Run: headless pygame with SDL's dummy video driver; simulated clock (each Clock.tick advances the game by its frame time, no real sleeping); random seed 0; keys injected as events and as key.get_pressed() state; no mouse input.
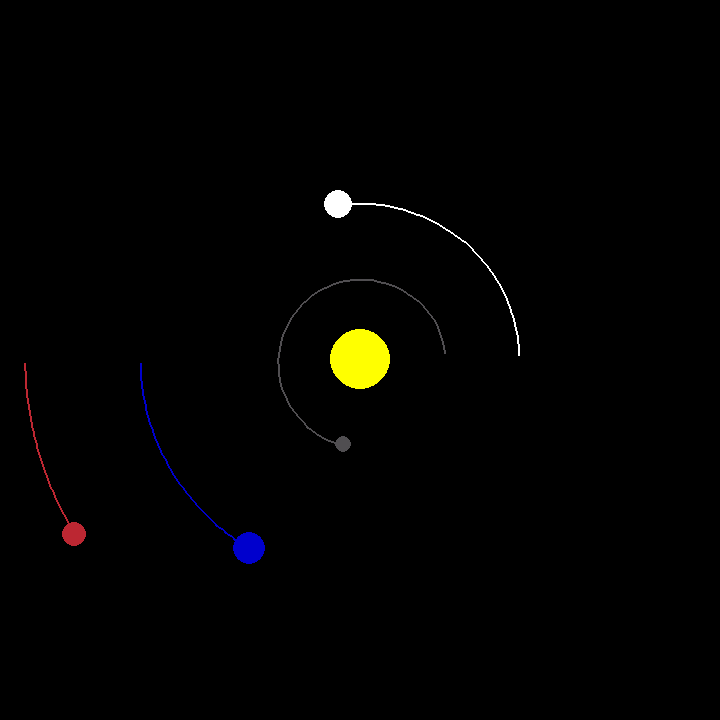
Frame 1 of 4 · flips 1–60 · no input
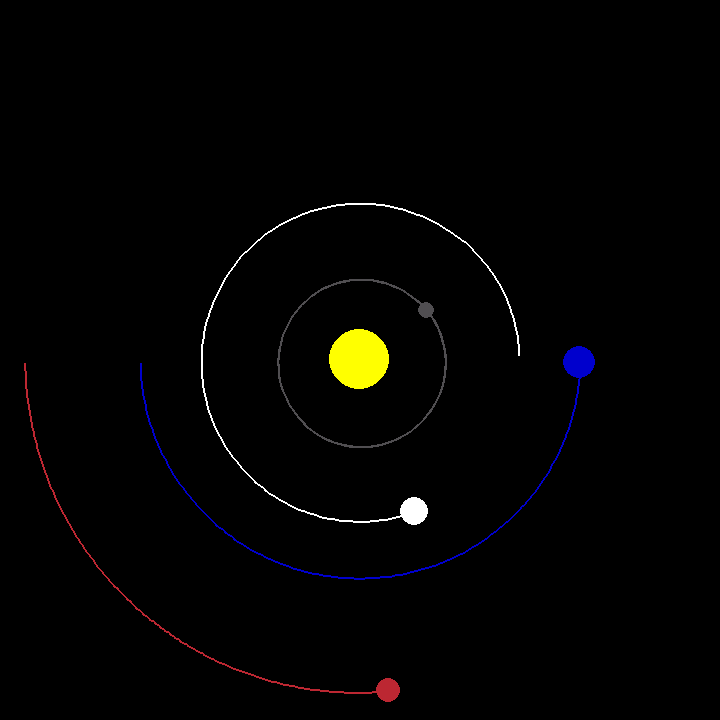
Frame 2 of 4 · flips 61–180 · tapped SPACE, RETURN · held RIGHT (→), D
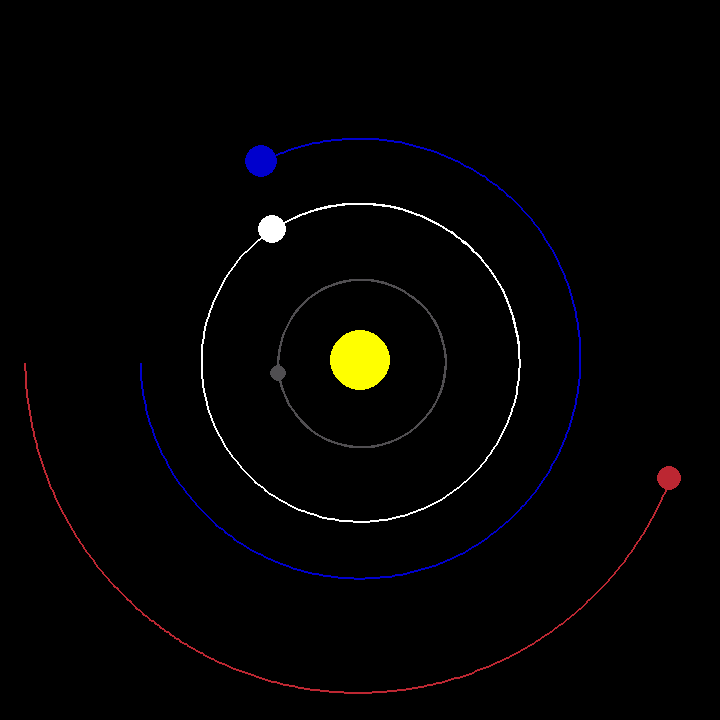
Frame 3 of 4 · flips 181–300 · held DOWN (↓), S
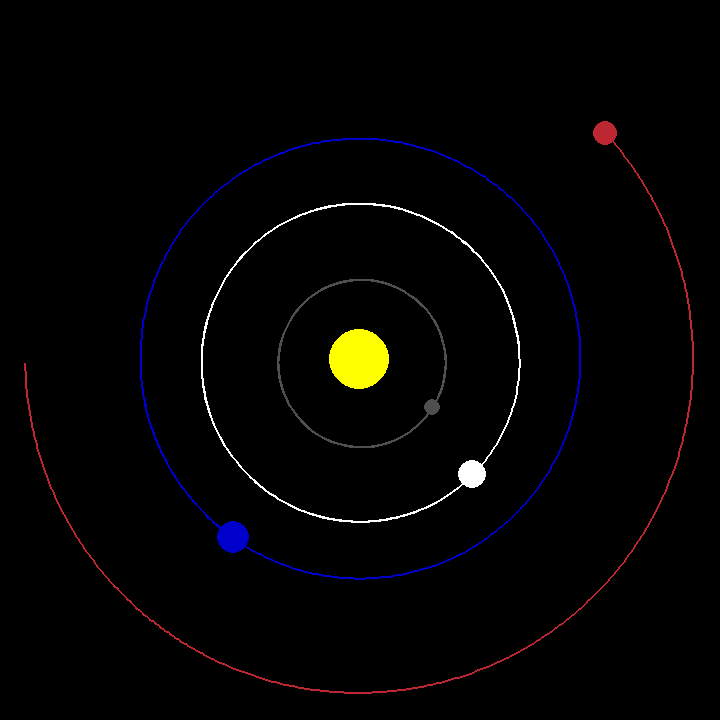
Frame 4 of 4 · flips 301–420 · held LEFT (←), A, UP (↑), W

The pygame program that drew these frames:

import pygame
import math

pygame.init()

width, height = 720, 720
janela = pygame.display.set_mode((width,height))
pygame.display.set_caption('Simulação Planetária')

branco = (255,255,255)
amarelo = (255,255,0)
azul = (0,0,205)
vermelho = (188,39,50)
cinza_escuro = (80,78,81)
fonte = pygame.font.SysFont('comicsans', 16)

class Planeta:
    AU = 149.6e6 * 1000
    G = 6.67428e-11
    ESCALA = 220/AU # 1 AU = 100 pixels
    TIMESTEP = 3600*24 # 1 dia

    def __init__(self, x,y, raio, cor, massa):
        self.x = x
        self.y = y
        self.raio = raio
        self.cor = cor
        self.massa = massa

        self.orbita = []
        self.sun = False
        self.distancia_sun = 0

        self.x_vel = 0
        self.y_vel = 0

    def desenhar(self, jane):
        x = self.x * self.ESCALA + width/2
        y = self.y * self.ESCALA + height/2

        if len(self.orbita) > 2:
            update_pontos = []
            for ponto in self.orbita:
                x,y = ponto
                x = x * self.ESCALA + width / 2
                y = y * self.ESCALA + height / 2
                update_pontos.append((x,y))

            pygame.draw.lines(jane, self.cor, False, update_pontos, 2)

        pygame.draw.circle(jane, self.cor, (x,y), self.raio)

        #if not self.sun:
         #   distancia_texto = fonte.render(f'{round(self.distancia_sun / 1000, 1)}km', 1, branco)
         #  jane.blit(distancia_texto, (x - distancia_texto.get_width() / 2, y - distancia_texto.get_height() / 2))


    def atracao(self, outro):
        outro_x , outro_y = outro.x, outro.y
        distancia_x = outro_x - self.x
        distancia_y = outro_y - self.y
        distancia = math.sqrt(distancia_x**2 + distancia_y**2)

        if outro.sun:
            self.distancia_sun = distancia

        forca = self.G * self.massa * outro.massa / distancia**2
        teta = math.atan2(distancia_y,distancia_x)
        forca_x = math.cos(teta)*forca
        forca_y = math.sin(teta) * forca
        return forca_x, forca_y

    def update_posicao(self, planetas):
        total_fx = total_fy = 0
        for planeta in planetas:
            if self == planeta:
                continue

            fx,fy = self.atracao(planeta)
            total_fx += fx
            total_fy += fy

        self.x_vel += total_fx / self.massa*self.TIMESTEP
        self.y_vel += total_fy / self.massa * self.TIMESTEP

        self.x += self.x_vel * self.TIMESTEP
        self.y += self.y_vel * self.TIMESTEP
        self.orbita.append((self.x,self.y))


def main():
    run = True
    clock = pygame.time.Clock()

    sol = Planeta(0,0,30,amarelo,1.98892*10**30)
    sol.sun = True

    terra = Planeta(-1* Planeta.AU,0,16,azul,5.9742*10**24)
    terra.y_vel = 29.783*1000

    marte = Planeta(-1.524* Planeta.AU, 0, 12, vermelho, 6.39*10**23)
    marte.y_vel = 24.077*1000

    mercurio = Planeta(0.387*Planeta.AU,0,8, cinza_escuro, 3.3*10**23)
    mercurio.y_vel = -47.4*1000

    venus = Planeta(0.723* Planeta.AU,0,14,branco, 4.8685*10**24)
    venus.y_vel = -35.02*1000

    estrelas = [sol, terra, marte, mercurio, venus]

    while run:
        clock.tick(60)
        janela.fill((0,0,0))

        for evento in pygame.event.get():
            if evento.type == pygame.QUIT:
                run = False

        for star in estrelas:
            star.update_posicao(estrelas)
            star.desenhar(janela)

        pygame.display.update()

    pygame.quit()

# simulando a orbita de alguns planetas do sistema solar
main()
